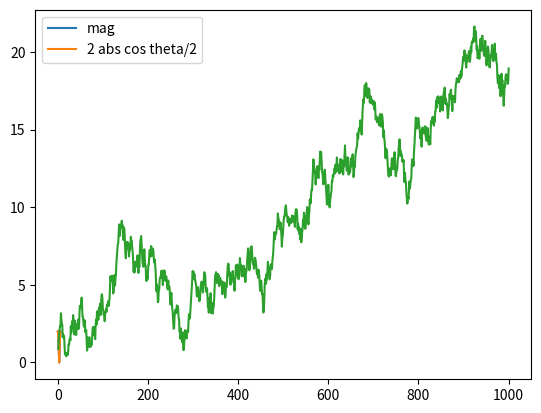

The script that saved this image:
import math
import random
import numpy as np
import matplotlib.pyplot as plt
from matplotlib import collections  as mc

# generate random grains of sand with nega moment vectors
# see what kinds of configurations will result in strong fields
# want randomly distributed grains to have zero field on average
# want something like maximum cross product of moments to create large field

class Grain:
    def __init__(self, position, moment):
        position = np.array(position)
        self.position = position
        self.moment = moment

class Moment:
    def __init__(self, vector):
        vector = np.array(vector)
        self.vector = vector
        self.magnitude = magnitude(self.vector)
        self.direction = self.vector / self.magnitude if self.magnitude != 0 else np.array([0, 0, 0])

    def __eq__(self, other):
        for a, b in zip(self.vector, other.vector):
            if not float_equal(a, b):
                return False
        return True

    def __mul__(self, other):
        if type(other) is not Moment:
            return NotImplemented
        return moment_multiply(self, other)

    # def __rmul__(self, other):
    #     if type(other) is not Moment:
    #         return NotImplemented
    #     return moment_multiply(other, self)

    def is_zero(self):
        return self == Moment((0, 0, 0))

    def __repr__(self):
        return "Moment: vector {}; magnitude {}.".format(self.vector, self.magnitude)


def float_equal(a, b):
    epsilon = 1e-6
    return abs(a - b) < epsilon

def deg(x):
    return x * 180/np.pi

def rad(x):
    return x * np.pi/180

def magnitude(v):
    return np.linalg.norm(v)

def distance(a, b):
    return np.linalg.norm(a - b)

def get_effective_moment_at_reference_point(grain, reference_point):
    moment = grain.moment
    r = distance(grain.position, reference_point)
    factor = r**-2  # try 1/r^2, 1/r^3, maybe some others
    return Moment(moment.vector * factor)

def rand_unif_3d_sphere():
    while True:
        v = np.random.uniform(-1, 1, size=3)
        if magnitude(v) <= 1:
            return v

def get_grains(n):
    # randomly distributed inside a unit sphere
    result = []
    while len(result) < n:
        position = rand_unif_3d_sphere()
        if magnitude(position) <= 1:
            moment = Moment(rand_unif_3d_sphere())
            g = Grain(moment=moment, position=position)
            result.append(g)
    return result

def get_field_at_reference_point(grains, reference_point):
    moments = [get_effective_moment_at_reference_point(g, reference_point) for g in grains]
    return moment_multiply_array(moments)

def moment_multiply(a, b):
    # get weighted average of direction vectors
    # extend that direction to the line connecting the endpoints of a and b
    # vector times zero moment should just be that vector

    # if a.is_zero():
    #     return b
    # if b.is_zero():
    #     return a
    # if a == b:
    #     return a * 2

    # just put point halfway between a and b (since this turns out to be the same as the weighted-average method!)
    # and multiply by 2 since magnitudes should add

    average_vector = 0.5 * a.vector + 0.5 * b.vector
    return Moment(average_vector * 2)
    
    # old way

    l_a = a.magnitude
    l_b = b.magnitude
    vector_in_new_direction = (l_a * a.direction + l_b * b.direction) / (l_a + l_b)
    new_direction = direction(vector_in_new_direction)
    phi = angle(new_direction, b.vector)

    phi_diff = phi - angle(new_direction, b.direction)
    assert float_equal(phi_diff, 0), phi_diff
    theta = angle(a.vector, b.vector)
    theta_diff = theta - angle(a.direction, b.direction)
    assert float_equal(theta_diff, 0), theta_diff
    theta_minus_phi = theta - phi
    theta_minus_phi_diff = theta_minus_phi - angle(new_direction, a.direction)
    assert float_equal(theta_minus_phi_diff, 0), theta_minus_phi_diff

    l_ab = distance(a.vector, b.vector)
    sin_ratio = np.sin(theta) / l_ab
    sin_alpha = sin_ratio * l_a
    sin_beta = sin_ratio * l_b

    alpha = np.arcsin(sin_alpha)
    # new_length is opposite alpha, adjacent to phi
    # b is between phi and alpha
    third_angle = np.pi - phi - alpha
    new_sin_ratio = np.sin(third_angle) / l_b
    sin_phi = np.sin(phi)
    opposite_length = sin_phi / new_sin_ratio
    new_length = sin_alpha / new_sin_ratio

    beta = np.arcsin(sin_beta)
    # new length is opposite beta, adjacent to (theta - phi)
    # a is between (theta - phi) and beta
    third_angle_from_beta = np.pi - theta_minus_phi - beta
    new_sin_ratio_from_beta = np.sin(third_angle_from_beta) / l_a
    sin_theta_minus_phi = np.sin(theta_minus_phi)
    opposite_length_from_beta = sin_theta_minus_phi / new_sin_ratio_from_beta
    new_length_from_beta = sin_beta / new_sin_ratio_from_beta

    def check_triangles():
        print("------- triangle checking -------")
    
        print("\nmain triangle")
        print(" l_a {} \n l_b {} \n l_ab {} \n alpha {} \n beta  {} \n theta {} \n triangle {}".format(l_a, l_b, l_ab, deg(alpha), deg(beta), deg(theta), deg(alpha + beta + theta)))
        print("https://www.triangle-calculator.com/?what=&q=a%3D{}+b%3D{}+C%3D{}&submit=Solve".format(l_a, l_b, deg(theta)))
        print()
    
        print("\ntriangle with new_length and b")
        print(" l_b {} \n l_new {} \n l_opposite {} \n phi {} \n alpha {} \n third_angle {}".format(l_b, new_length, opposite_length, deg(phi), deg(alpha), deg(third_angle)))
        print("https://www.triangle-calculator.com/?what=&q=b%3D{}+A%3D{}+C%3D{}&submit=Solve".format(l_b, deg(alpha), deg(phi)))
        print()
    
        print("\ntriangle with new_length and a")
        print(" l_a {} \n l_new {} \n l_opposite {} \n theta_minus_phi {} \n beta {} \n third_angle {}".format(l_a, new_length_from_beta, opposite_length_from_beta, deg(theta_minus_phi), deg(beta), deg(third_angle_from_beta)))
        print("https://www.triangle-calculator.com/?what=&q=a%3D{}+B%3D{}+C%3D{}&submit=Solve".format(l_a, deg(beta), deg(theta_minus_phi)))
        print()

        assert float_equal((l_ab / 2), opposite_length), "opposite length {}, half ab {}".format(opposite_length, l_ab/2)
        assert float_equal((l_ab / 2), opposite_length_from_beta), "opposite length {}, half ab {}".format(opposite_length_from_beta, l_ab/2)
    
    # check_triangles()

    assert float_equal(new_length, new_length_from_beta), "{} != {}".format(new_length, new_length_from_beta)

    result_vector = new_direction * new_length
    assert float_equal(magnitude(new_direction), 1), "mag {} = {}".format(new_direction, magnitude(new_direction))
    assert float_equal(magnitude(result_vector), new_length)

    # plot their projection onto x-y plane because this should still work when replacing all z with 0
    p_0 = (0, 0)
    p_a = (a.vector[0], a.vector[1])
    p_b = (b.vector[0], b.vector[1])
    # p_nd = tuple(new_direction[:2])
    p_rv = tuple(result_vector[:2])
    ps = [p_0, p_a, p_b, p_rv]
    plt.scatter([p[0] for p in ps], [p[1] for p in ps], c="krbg")
    lines = [[p_0, p_a], [p_0, p_b], [p_a, p_b], [p_0, p_rv]]
    lc = mc.LineCollection(lines)
    plt.gca().add_collection(lc)
    plt.show()

    return Moment(result_vector * 2)

# def dotproduct(v1, v2):
#     return sum((a*b) for a, b in zip(v1, v2))

# def length(v):
#     return math.sqrt(dotproduct(v, v))

def angle(v1, v2):
    # return math.acos(dotproduct(v1, v2) / (length(v1) * length(v2)))
    cos_val = np.dot(v1, v2) / (magnitude(v1) * magnitude(v2))
    
    # why can't np handle this without domain error
    if float_equal(cos_val, 1):
        cos_val = 1
    if float_equal(cos_val, -1):
        cos_val = -1

    result = np.arccos(cos_val)
    if np.isnan(result):
        raise ValueError("NaN in angle between these vectors:\n{} mag {}\n{} mag {}\ndot = {}\ncos_val = {}".format(v1, magnitude(v1), v2, magnitude(v2), np.dot(v1, v2), np.dot(v1, v2) / (magnitude(v1) * magnitude(v2))))
    return result

def direction(v):
    return np.array(v) / magnitude(v)

def moment_multiply_array(arr):
    result = arr[0]
    for m in arr[1:]:
        result = moment_multiply(result, m)
    return result

def test_math():
    moments = [Moment(rand_unif_3d_sphere()) for _ in range(10)]
    z = Moment((0, 0, 0))
    moments2 = moments[:]
    random.shuffle(moments2)
    assert moments != moments2 and moments is not moments2

    #  identity, commutativity, and order of items
    for m in moments:
        assert m == moment_multiply(m, z) == moment_multiply(z, m), "   {}\n!= {}\n!= {}".format(m, m*z, z*m)
        for m2 in moments2:
            mm2 = moment_multiply(m, m2)
            m2m = moment_multiply(m2, m)
            assert mm2 == m2m, "\n{}\n!=\n{}".format(mm2.vector, m2m.vector)
    assert moment_multiply_array(moments) == moment_multiply_array(moments2)

    # sin-like behavior
    m = Moment((1, 0, 0))
    thetas = np.arange(0, 2*np.pi, 0.01*np.pi)
    mags = []
    abs_coss = []
    for theta in thetas:
        m2 = Moment((np.cos(theta), np.sin(theta), 0))
        prod = moment_multiply(m, m2)
        mag = prod.magnitude
        mags.append(mag)
        abs_coss.append(2 * abs(np.cos(theta/2)))
    plt.plot(thetas, mags, label="mag")
    plt.plot(thetas, abs_coss, label="2 abs cos theta/2")
    plt.legend()
    plt.show()

    # limiting behavior with random moments
    ns = list(range(1, 1001))
    ms = []
    m = None
    for n in ns:
        new_moment = Moment(rand_unif_3d_sphere())
        if m is None:
            m = new_moment
        else:
            m = moment_multiply(m, new_moment)
        ms.append(m.magnitude)
    plt.plot(ns, ms)
    plt.show()
    

    return True
    

if __name__ == "__main__":
    print(test_math())
    grains = get_grains(100)
    reference_point = (0, 0, 0)
    field = get_field_at_reference_point(grains, reference_point)
    print("field at origin is {} with magnitude {}".format(field.vector, field.magnitude))
